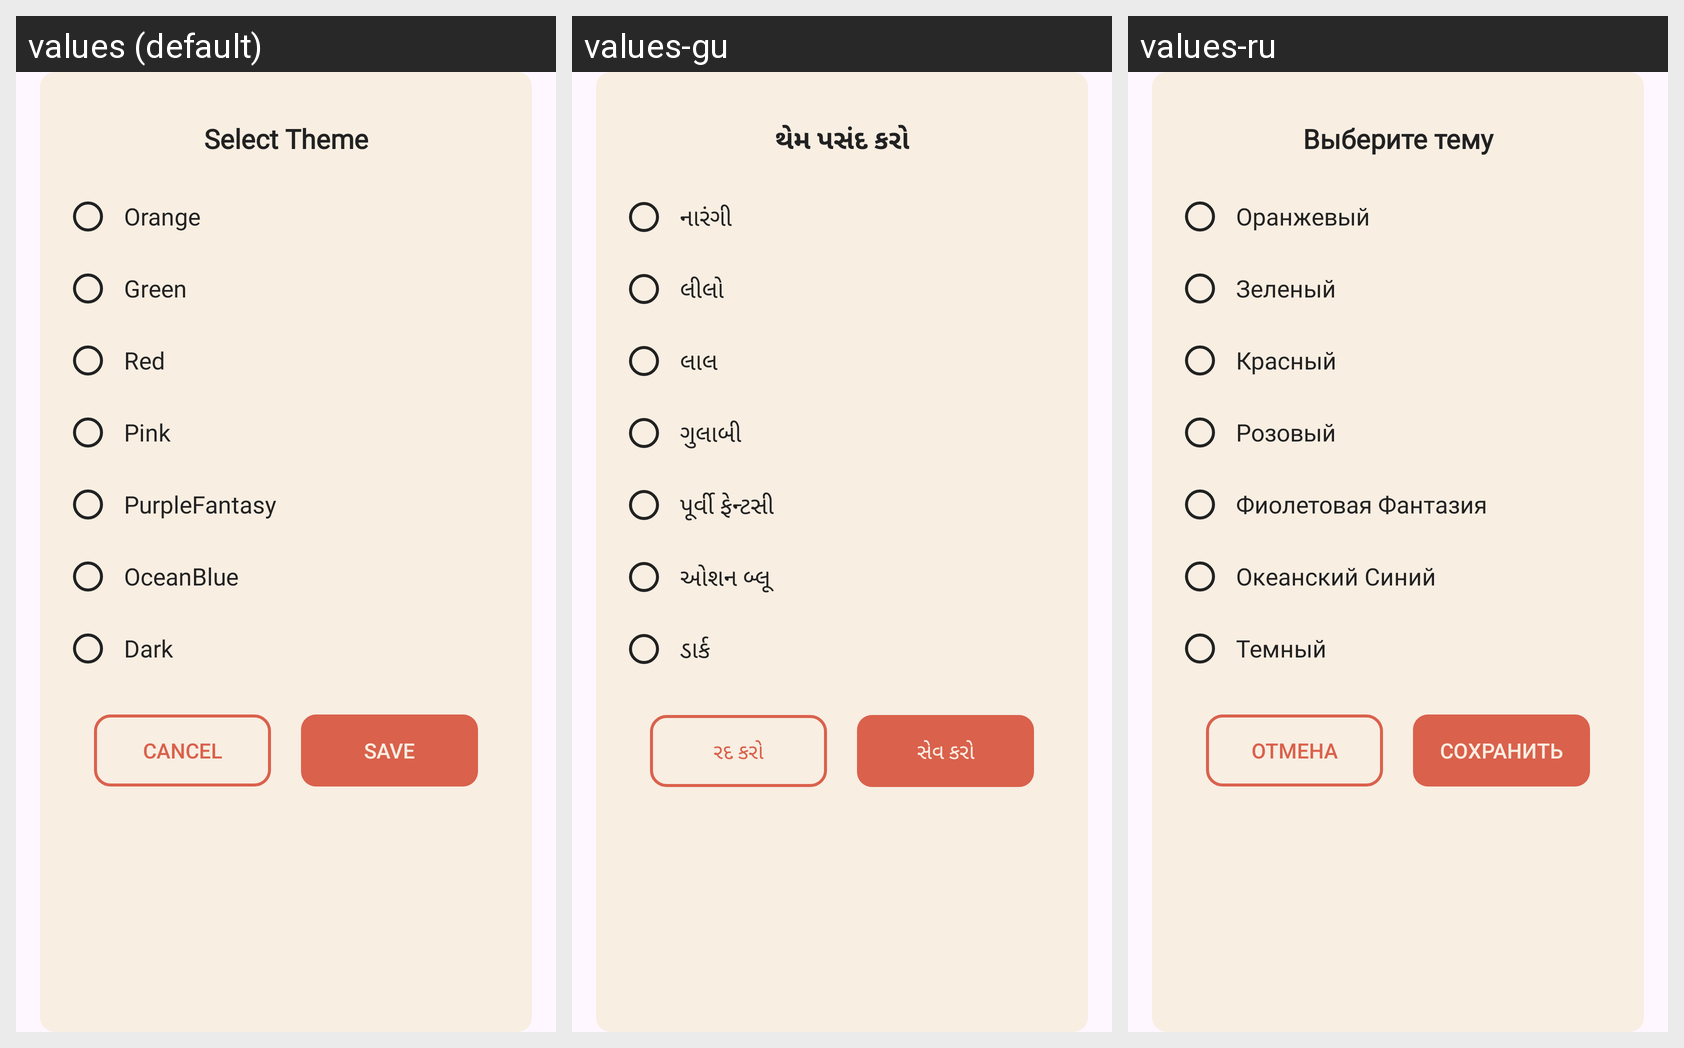

The same Android screen rendered under several of its app's locales, left to right. List the strings drawn on it with the default value and each locale's translation.
Android screen res/layout/select_theme_dialogue.xml rendered under 3 locales, left to right: values (default), values-gu, values-ru. Device: Nexus 5 (rendered at 1080×1920; each locale shown at half size, 540×960, under a caption strip naming it); theme Theme.PasswordManager.
Other locales in the repository, not shown: values-bn-rIN, values-hi, values-mr, values-or, values-ta-rIN, values-te.
Strings drawn on this screen, with the default value and each locale's value (text and hints the layout hard-codes, and strings that could not be matched under every locale, appear in the picture but are not listed):

select_theme
  values: Select Theme
  values-gu: થેમ પસંદ કરો
  values-ru: Выберите тему

orange
  values: Orange
  values-gu: નારંગી
  values-ru: Оранжевый

green
  values: Green
  values-gu: લીલો
  values-ru: Зеленый

red
  values: Red
  values-gu: લાલ
  values-ru: Красный

pink
  values: Pink
  values-gu: ગુલાબી
  values-ru: Розовый

purplefantasy
  values: PurpleFantasy
  values-gu: પૂર્વી ફેન્ટસી
  values-ru: Фиолетовая Фантазия

oceanblue
  values: OceanBlue
  values-gu: ઓશન બ્લૂ
  values-ru: Океанский Синий

dark
  values: Dark
  values-gu: ડાર્ક
  values-ru: Темный

cancel
  values: Cancel
  values-gu: રદ કરો
  values-ru: Отмена

save
  values: Save
  values-gu: સેવ કરો
  values-ru: Сохранить
